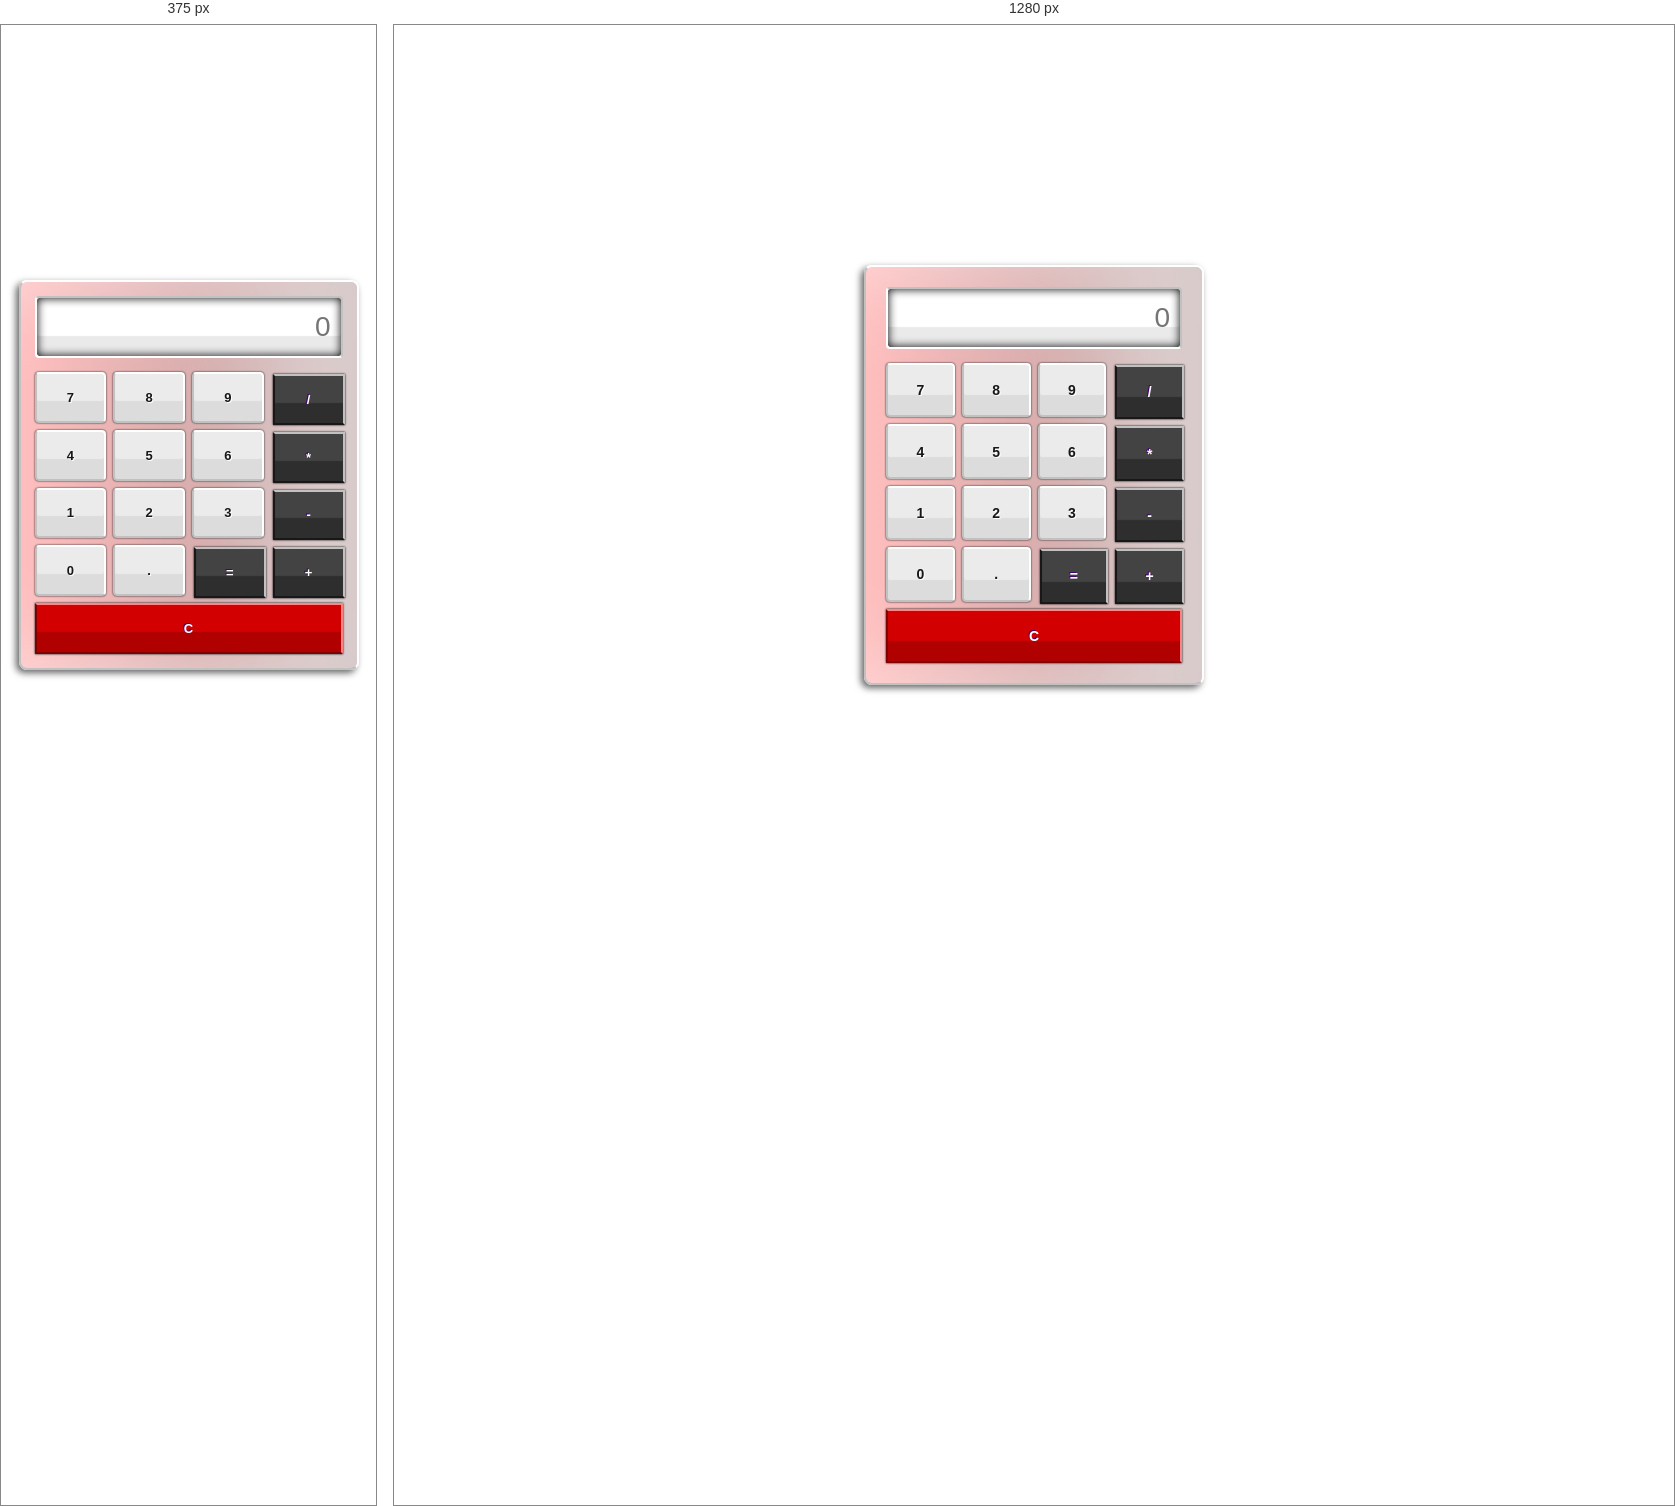
Rendered at 375 px and 1280 px, left to right.

<!-- file: index.html -->
<!DOCTYPE html>
<html lang="en">
<head>
    <meta charset="UTF-8">
    <meta name="viewport" content="width=device-width, initial-scale=1.0">
    <link type="image/png" sizes="16x16" rel="icon" href="https://img.icons8.com/doodle/48/calculator--v1.png"/>
    <title>Mini Calculator</title>
    <link rel="stylesheet" href="./styles.css">
</head>
<body>
    <div class="allCont">
        <input class="answerCont" type="text" placeholder="0" readonly/>
        <div class="numCont">
            <button class="num_Btns">7</button>
            <button class="num_Btns">8</button>
            <button class="num_Btns">9</button>
            <button class="op_Btns">/</button>
            <button class="num_Btns">4</button>
            <button class="num_Btns">5</button>
            <button class="num_Btns">6</button>
            <button class="op_Btns">*</button>
            <button class="num_Btns">1</button>
            <button class="num_Btns">2</button>
            <button class="num_Btns">3</button>
            <button class="op_Btns">-</button>
            <button class="num_Btns">0</button>
            <button class="num_Btns">.</button>
            <button class="op_Btns">=</button>
            <button class="op_Btns">+</button>
            <button class="clear_Btn" style="grid-column: 1 / -1;">C</button>
        </div>
    </div>
<script src="./index.js"></script>
</body>
</html>


/* @media block from styles.css */
@media (max-width: 380px) {
    .allCont { min-height: 390px; padding: 14px; }
    button { font-size: 13px; }
}